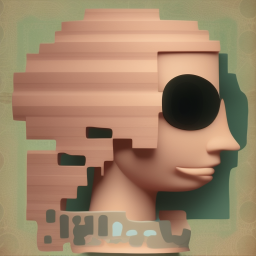
Generation parameters embedded in this image by AUTOMATIC1111 Stable Diffusion web UI or a fork of it (Forge, ...) (PNG 'parameters' text chunk):
a philosophical barbi
Steps: 20, Sampler: Euler a, CFG scale: 7, Seed: 1322882241, Size: 512x512, Model hash: b4391b7978, Model: deliberate_v2, ControlNet: "preprocessor: canny, model: control_v11p_sd15_canny [d14c016b], weight: 1, starting/ending: (0, 1), resize mode: Crop and Resize, pixel perfect: True, control mode: Balanced, preprocessor params: (512, 100, 200)", Version: v1.5.1